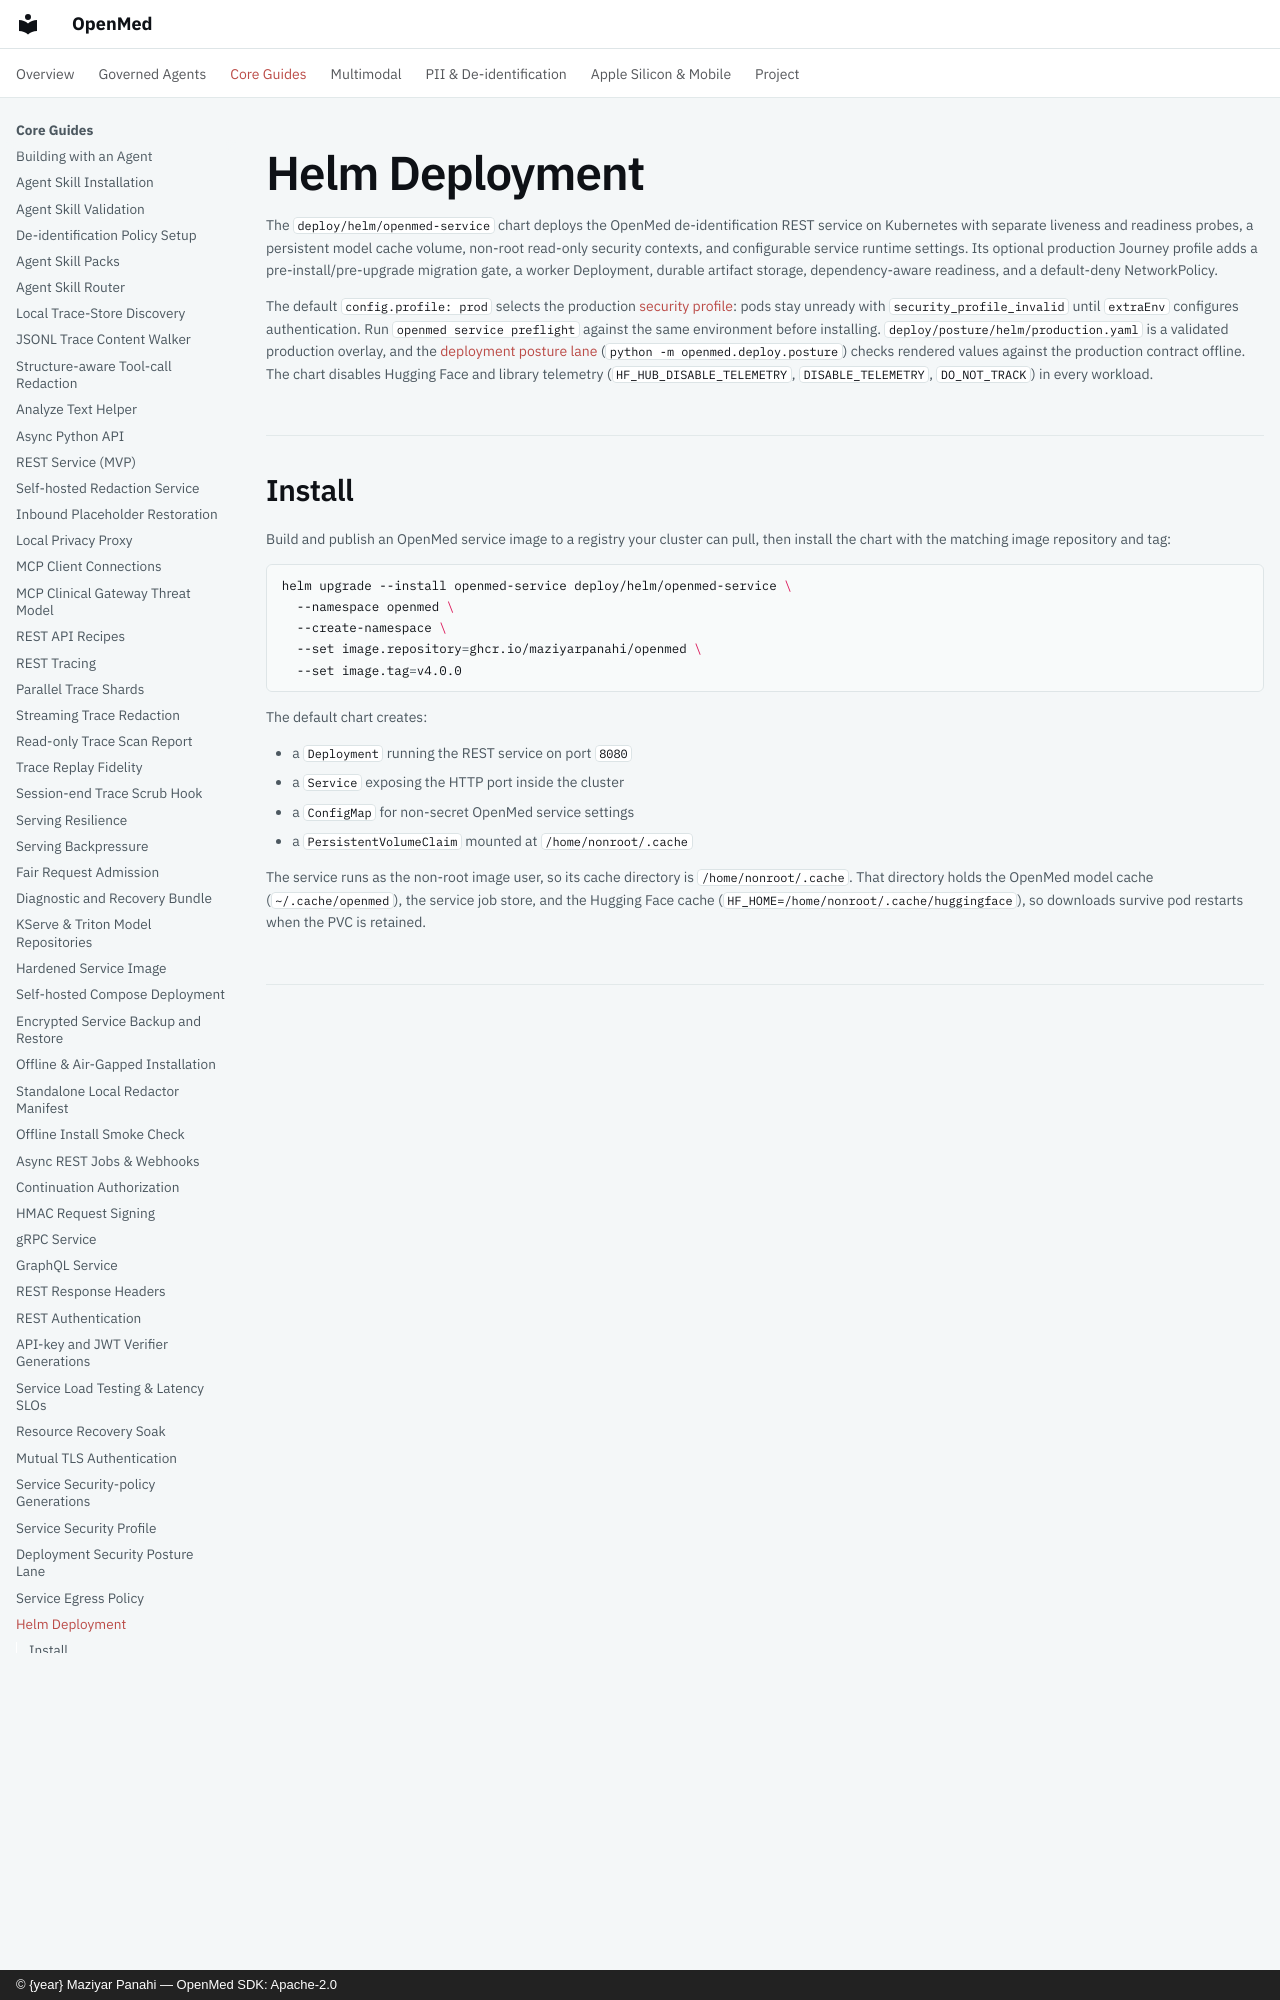

repository: maziyarpanahi/openmed · page: deploy/helm/index.html · generator: mkdocs · copyright: © {year} Maziyar Panahi — OpenMed SDK: Apache-2.0

# Helm Deployment

The `deploy/helm/openmed-service` chart deploys the OpenMed de-identification
REST service on Kubernetes with separate liveness and readiness probes, a
persistent model cache volume, non-root read-only security contexts, and
configurable service runtime settings.
Its optional production Journey profile adds a pre-install/pre-upgrade
migration gate, a worker Deployment, durable artifact storage, dependency-aware
readiness, and a default-deny NetworkPolicy.

The default `config.profile: prod` selects the production
[security profile](../serving/security-profile.md): pods stay unready with
`security_profile_invalid` until `extraEnv` configures authentication. Run
`openmed service preflight` against the same environment before installing.
`deploy/posture/helm/production.yaml` is a validated production overlay, and
the [deployment posture lane](security-posture.md)
(`python -m openmed.deploy.posture`) checks rendered values against the
production contract offline. The chart disables Hugging Face and library
telemetry (`HF_HUB_DISABLE_TELEMETRY`, `DISABLE_TELEMETRY`, `DO_NOT_TRACK`) in
every workload.

## Install

Build and publish an OpenMed service image to a registry your cluster can pull,
then install the chart with the matching image repository and tag:

```bash
helm upgrade --install openmed-service deploy/helm/openmed-service \
  --namespace openmed \
  --create-namespace \
  --set image.repository=ghcr.io/maziyarpanahi/openmed \
  --set image.tag=v4.0.0
```

The default chart creates:

- a `Deployment` running the REST service on port `8080`
- a `Service` exposing the HTTP port inside the cluster
- a `ConfigMap` for non-secret OpenMed service settings
- a `PersistentVolumeClaim` mounted at `/home/nonroot/.cache`

The service runs as the non-root image user, so its cache directory is
`/home/nonroot/.cache`. That directory holds the OpenMed model cache
(`~/.cache/openmed`), the service job store, and the Hugging Face cache
(`HF_HOME=/home/nonroot/.cache/huggingface`), so downloads survive pod restarts
when the PVC is retained.
